Run: headless pygame with SDL's dummy video driver; simulated clock (each Clock.tick advances the game by its frame time, no real sleeping); random seed 0; keys injected as events and as key.get_pressed() state; no mouse input.
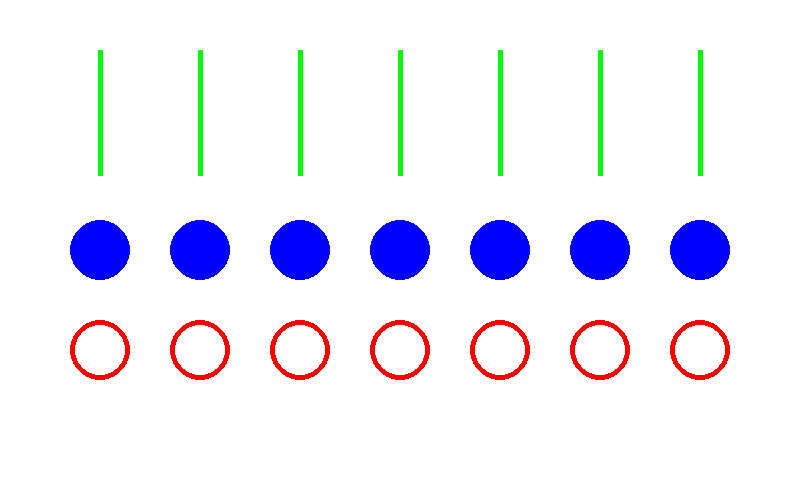
Frame 1 of 4 · flips 1–60 · no input
Frame 2 of 4 · flips 61–180 · tapped SPACE, RETURN · held RIGHT (→), D · screen unchanged from frame 1, image omitted
Frame 3 of 4 · flips 181–300 · held DOWN (↓), S · screen unchanged from frame 2, image omitted
Frame 4 of 4 · flips 301–420 · held LEFT (←), A, UP (↑), W · screen unchanged from frame 3, image omitted

The pygame program that drew these frames:

import pygame, sys

#Inicializamos la librería pygame
pygame.init()

#Definimos constantes de colores en RGB
BLACK = (0,0,0)
WHITE = (255,255,255)
RED = (255,0,0)
GREEN = (0,255,0)
BLUE = (0,0,255)

#Asignamos el tamaño de la pantalla con una tupla
size = (800,500)

#Creamos una ventana
screen = pygame.display.set_mode(size)
pygame.display.set_caption('figuras aleatorias')

#Aquí va la lógica (Un juego es un programa dentro de un bucle infinito)
while True:
    for event in pygame.event.get():
        if event.type == pygame.QUIT:
            sys.exit()
    screen.fill(WHITE)

    ###----Zona de dibujo----###
    for x in range(100,800,100):
        pygame.draw.circle(screen,BLUE,(x,250),30)
        pygame.draw.circle(screen,RED,(x,350),30,5)
        pygame.draw.line(screen,GREEN,(x,50),(x,175),5)


    ###----Zona de dibujo----###

    #Actualiza la pantalla en cada vuelta del bucle
    pygame.display.flip()
